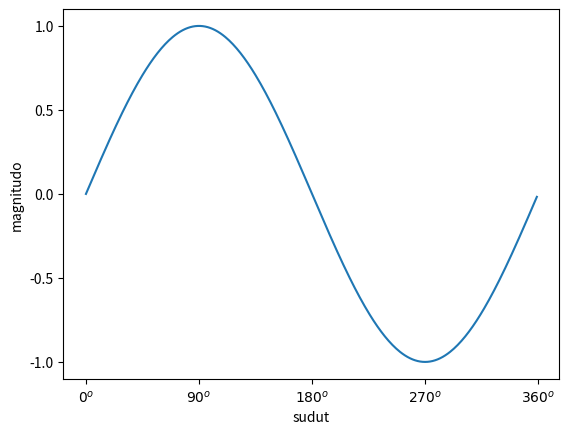

Recreate this plot in Python.
import matplotlib.pyplot as plt
import numpy as np

sudut = np.arange(0,360,1)
y = np.sin(np.deg2rad(sudut))

plt.plot(sudut,y)
plt.ylabel("magnitudo")
plt.xlabel("sudut")

plt.yticks([-1 ,-0.5, 0, 0.5, 1])
plt.xticks([0,90,180,270,360], [r'$ {0}^o $', r'${90}^o$', r'${180}^o$', r'${270}^o$', r'${360}^o$'])

plt.show()